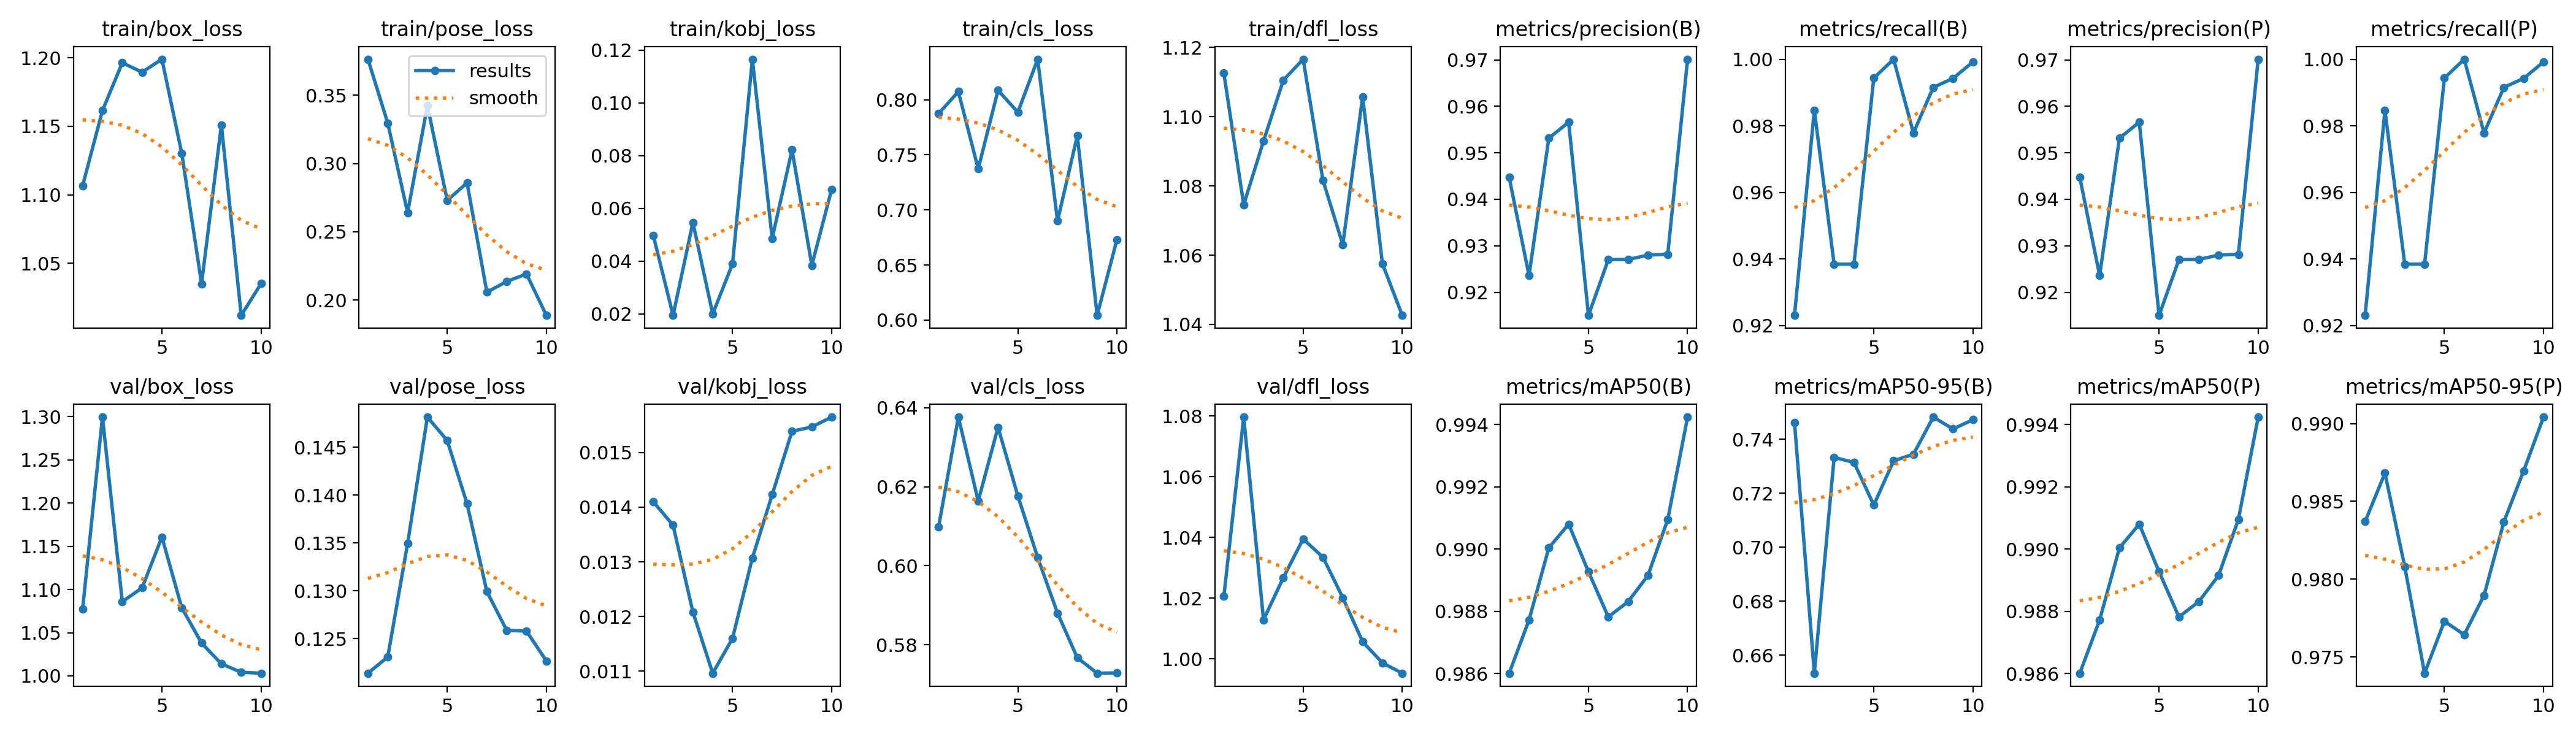

Source data for this figure (header and first rows):
epoch, time, train/box_loss, train/pose_loss, train/kobj_loss, train/cls_loss, train/dfl_loss, metrics/precision(B), metrics/recall(B), metrics/mAP50(B), metrics/mAP50-95(B), metrics/precision(P), metrics/recall(P), metrics/mAP50(P), metrics/mAP50-95(P), val/box_loss, val/pose_loss, val/kobj_loss, val/cls_loss, val/dfl_loss, lr/pg0, lr/pg1, lr/pg2
1, 19.91, 1.107, 0.3764, 0.04981, 0.7875, 1.113, 0.9447, 0.9231, 0.986, 0.7462, 0.9447, 0.9231, 0.986, 0.9837, 1.078, 0.1214, 0.0141, 0.6098, 1.021, 0.00016, 0.00016, 0.00016
2, 22.04, 1.161, 0.3296, 0.01947, 0.8073, 1.075, 0.9236, 0.9846, 0.9877, 0.6533, 0.9236, 0.9846, 0.9877, 0.9868, 1.3, 0.1231, 0.01367, 0.6376, 1.08, 0.0003318, 0.0003318, 0.0003318
3, 23.91, 1.196, 0.264, 0.05461, 0.7372, 1.093, 0.9532, 0.9385, 0.99, 0.7332, 0.9532, 0.9385, 0.99, 0.9808, 1.086, 0.1349, 0.01208, 0.6164, 1.013, 0.0004708, 0.0004708, 0.0004708
4, 25.81, 1.19, 0.3423, 0.02001, 0.8086, 1.111, 0.9566, 0.9385, 0.9908, 0.7314, 0.9566, 0.9385, 0.9908, 0.9739, 1.102, 0.1482, 0.01096, 0.6351, 1.027, 0.0005572, 0.0005572, 0.0005572
5, 27.7, 1.199, 0.273, 0.039, 0.7887, 1.117, 0.9151, 0.9943, 0.9893, 0.7156, 0.9151, 0.9943, 0.9893, 0.9773, 1.161, 0.1457, 0.0116, 0.6177, 1.04, 0.000579, 0.000579, 0.000579
6, 29.6, 1.13, 0.2858, 0.1165, 0.8368, 1.082, 0.927, 1, 0.9878, 0.732, 0.927, 1, 0.9878, 0.9764, 1.079, 0.1391, 0.01307, 0.6021, 1.033, 0.0005353, 0.0005353, 0.0005353
7, 31.48, 1.035, 0.2058, 0.04866, 0.6899, 1.063, 0.9271, 0.9778, 0.9883, 0.7344, 0.9271, 0.9778, 0.9883, 0.979, 1.038, 0.1299, 0.01423, 0.588, 1.02, 0.0004365, 0.0004365, 0.0004365
8, 33.38, 1.151, 0.2137, 0.08217, 0.7673, 1.106, 0.928, 0.9915, 0.9891, 0.7482, 0.928, 0.9915, 0.9891, 0.9837, 1.014, 0.1259, 0.01539, 0.5767, 1.006, 0.0003039, 0.0003039, 0.0003039
9, 35.36, 1.012, 0.2191, 0.03844, 0.6043, 1.058, 0.9282, 0.9943, 0.9909, 0.7438, 0.9282, 0.9943, 0.9909, 0.987, 1.004, 0.1258, 0.01547, 0.5728, 0.9987, 0.0001673, 0.0001673, 0.0001673
10, 37.25, 1.035, 0.1888, 0.06721, 0.6731, 1.043, 0.9701, 0.9992, 0.9942, 0.7472, 0.9701, 0.9992, 0.9942, 0.9904, 1.003, 0.1227, 0.01565, 0.5729, 0.9953, 6.09241e-05, 6.09241e-05, 6.09241e-05
